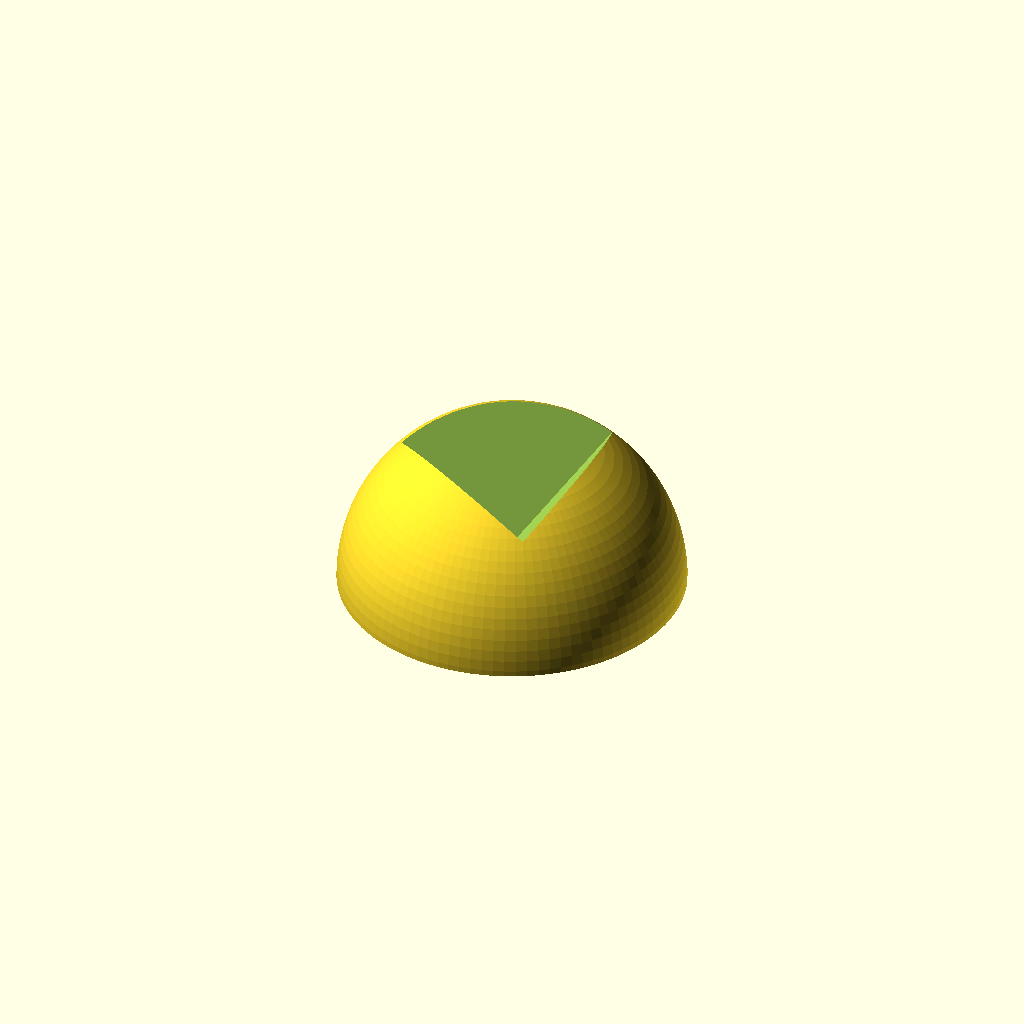
Cell 1: rendered with the file's own defaults.
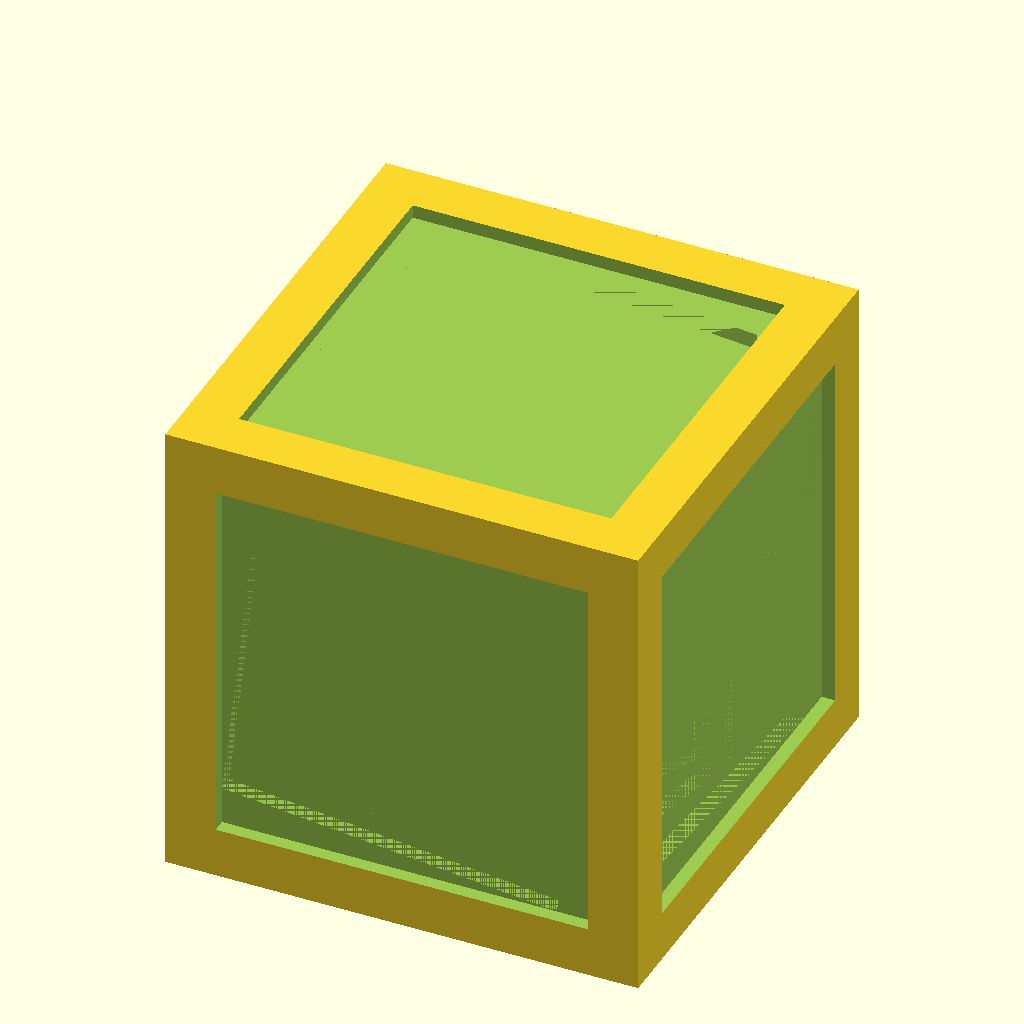
Cell 2: model = "Cube" (everything else at default).
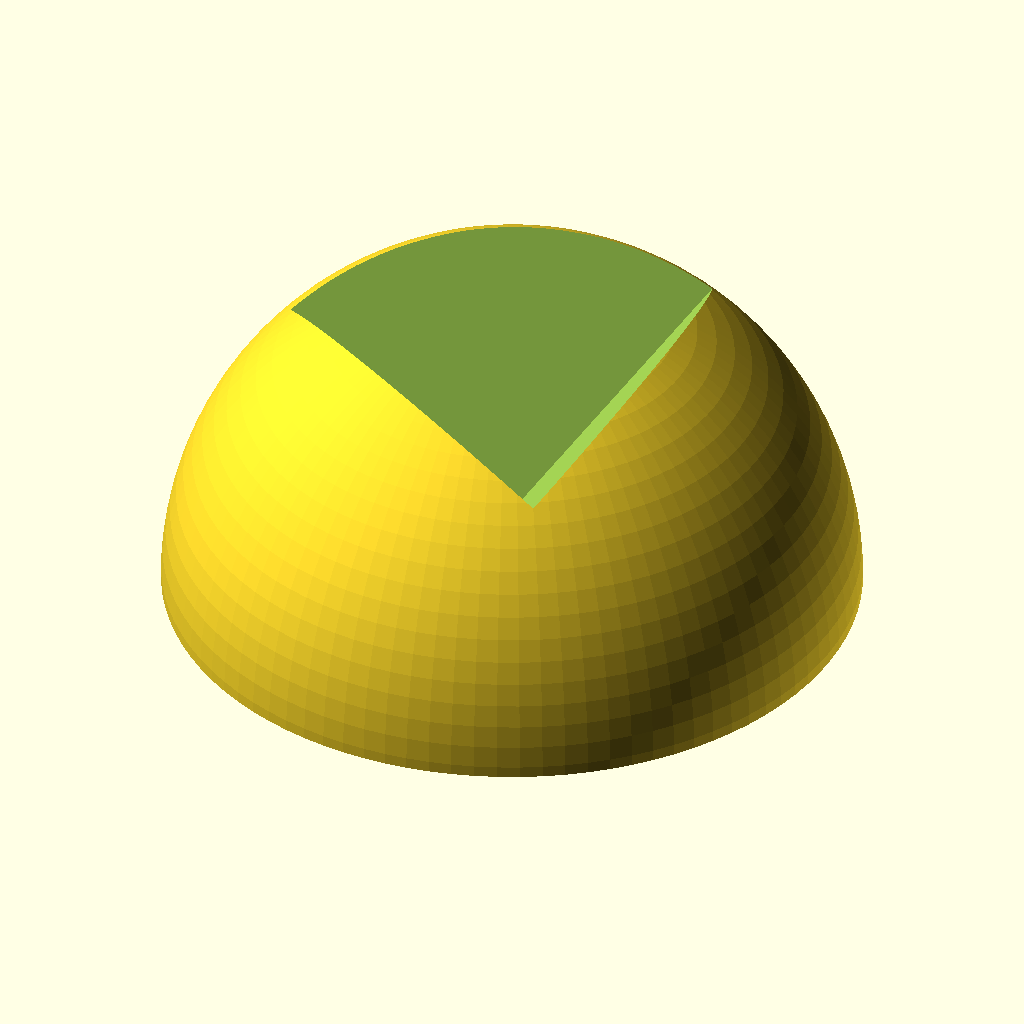
Cell 3: the same model with leng = 60.
All cells are drawn from one camera (rotation 55°, 0°, 25°, orthographic, colour scheme Cornfield), so only the parameter changes between them.
The OpenSCAD source (inputs/thingiverse/files/thing-3862178/files/spiral-cube.scad):
leng = 30;
leng_diff = 3;
min_leng = 2;
model = "Base"; // [Cube, Base]

module spiral_cube(leng, leng_diff, min_leng) {
    thickness = leng_diff / 3;
    starting_leng = leng + leng_diff * 2 + thickness * 2.5;
    half_leng = leng / 2;
    pow_leng_diff = pow(leng_diff, 2);
    module spiral_stack(current_leng, pre_height = 0, i = 0) {
        factor = current_leng / starting_leng;
        
        if(current_leng > min_leng && current_leng > leng_diff && half_leng > pre_height) {
            translate([0, 0, pre_height]) 
                scale([factor, factor, 1]) 
                    children();
           
            rotate(atan2(leng_diff, current_leng - leng_diff))
                spiral_stack(
                    sqrt(pow_leng_diff + pow(current_leng - leng_diff, 2)),           
                    thickness + pre_height,
                    i + 1
                ) children();
        }
        else if(half_leng > pre_height) {
            translate([0, 0, pre_height]) 
                scale([factor, factor, (half_leng - pre_height) / thickness]) 
                    children();
        }
    }
    
    module spiral_squares() {
        difference() {
            translate([0, 0, -half_leng]) 
                spiral_stack(leng)
                    translate([0, 0, thickness / 2]) 
                        cube([leng , leng, thickness], center = true);
            translate([0, 0, 0.001]) 
                linear_extrude(leng) 
                    square(leng, center = true);    
        }
    }

    module pair_spiral_squares() {
        spiral_squares();
       // mirror([0, 0, 1])
        rotate([180, 0, 0])
            spiral_squares();
    }

    difference() {
        cube(leng * 0.99, center = true);
        
        union() {
            pair_spiral_squares();
            rotate([90, 0, 0]) pair_spiral_squares();
            rotate([0, 90, 0]) pair_spiral_squares();
        }
    }
}

module base(leng) {
    $fn = 96;
    r = leng / 3;
    difference() {
        difference() {
            sphere(r);
            translate([0, 0, -r]) 
                linear_extrude(r) 
                    square(r * 2, center = true);
        }
        translate([0, 0, leng * sqrt(3) / 2 + leng / 15]) 
            rotate([45, atan2(1, sqrt(2)), 0]) 
                cube(leng * 0.99, center = true);
    }
}

if(model == "Cube") {
    spiral_cube(leng, leng_diff, min_leng);
} else if(model == "Base") {
    base(leng);
} 
Parameter table extracted from the source (name, type, default, range or options):
leng: number, default 30
leng_diff: number, default 3
min_leng: number, default 2
model: string, default "Base", options "Cube", "Base"
